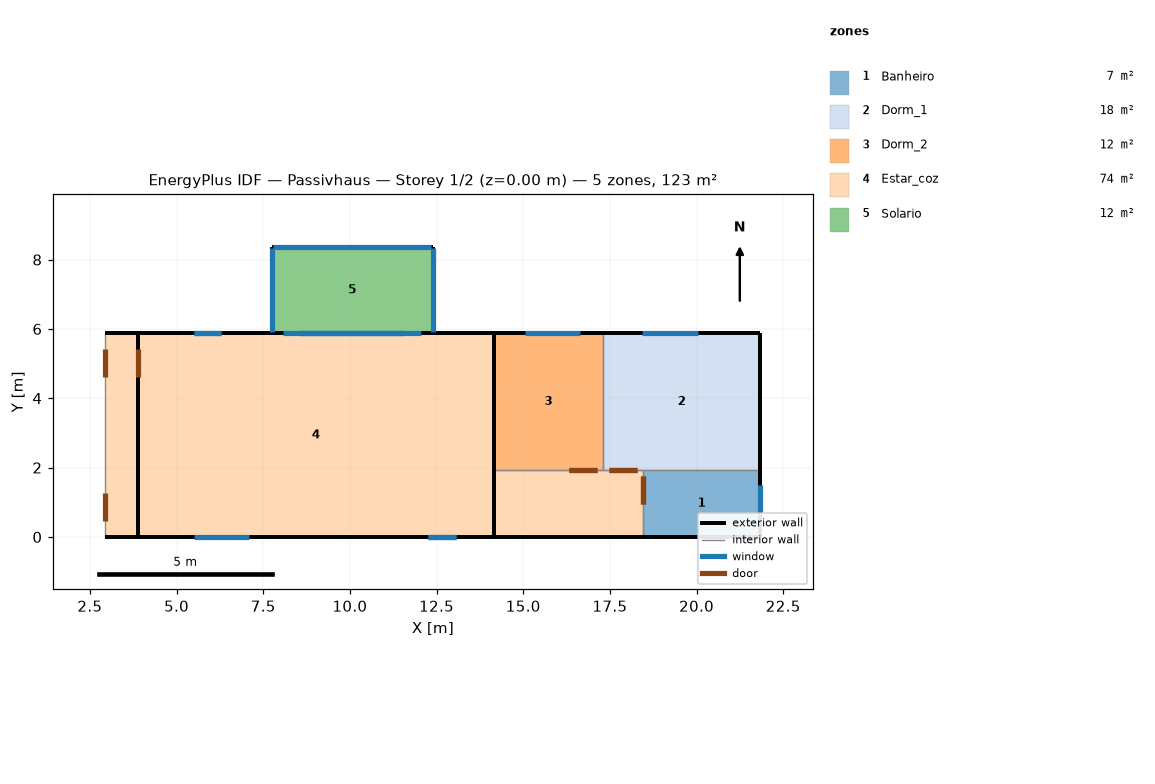
=== STOREY PLAN SPEC (per zone: floor XY polygon, exterior-wall plan segments, windows/doors) ===
zone 1: Banheiro  (6.5 m²)
  floor: (21.84, 1.93) (21.84, 0.00) (18.45, 0.00) (18.45, 1.93)
  exterior wall: (18.45, 0.00) – (21.84, 0.00)  [3.4 m]
  exterior wall: (21.84, 0.00) – (21.84, 1.93)  [1.9 m]
    window: (21.84, 0.71) – (21.84, 1.51)  [0.5 m²]
  interior walls: 2
zone 2: Dorm_1  (17.9 m²)
  floor: (21.84, 5.87) (21.84, 1.93) (17.30, 1.93) (17.30, 5.87)
  exterior wall: (21.84, 5.87) – (17.30, 5.87)  [4.5 m]
    window: (20.04, 5.87) – (18.44, 5.87)  [2.4 m²]
  exterior wall: (21.84, 1.93) – (21.84, 5.87)  [3.9 m]
  interior walls: 3
zone 3: Dorm_2  (12.4 m²)
  floor: (17.30, 5.87) (17.30, 1.93) (14.15, 1.93) (14.15, 5.87)
  exterior wall: (17.30, 5.87) – (14.15, 5.87)  [3.2 m]
    window: (16.64, 5.87) – (15.04, 5.87)  [2.4 m²]
  interior walls: 3
zone 4: Estar_coz  (74.0 m²)
  floor: (14.15, 5.87) (14.15, 0.00) (3.89, 0.00) (3.89, 5.87)
  floor: (3.89, 5.87) (3.89, 0.00) (2.95, 0.00) (2.95, 5.87)
  floor: (18.45, 1.93) (18.45, 0.00) (14.15, 0.00) (14.15, 1.93)
  exterior wall: (14.15, 0.00) – (18.45, 0.00)  [4.3 m]
  exterior wall: (14.15, 5.87) – (12.39, 5.87)  [1.8 m]
  exterior wall: (3.89, 5.87) – (3.89, 0.00)  [5.9 m]
    door: (3.89, 5.41) – (3.89, 4.61)  [1.7 m²]
  exterior wall: (2.95, 0.00) – (3.89, 0.00)  [0.9 m]
  exterior wall: (14.15, 0.00) – (14.15, 5.87)  [5.9 m]
  exterior wall: (3.89, 5.87) – (2.95, 5.87)  [0.9 m]
  exterior wall: (3.89, 0.00) – (14.15, 0.00)  [10.3 m]
    window: (5.49, 0.00) – (7.09, 0.00)  [3.0 m²]
    window: (12.25, 0.00) – (13.05, 0.00)  [1.5 m²] x2
  exterior wall: (7.74, 5.87) – (3.89, 5.87)  [3.9 m]
    window: (6.29, 5.87) – (5.49, 5.87)  [1.5 m²]
  exterior wall: (14.15, 5.87) – (3.89, 5.87)  [10.3 m]
    window: (6.29, 5.87) – (5.49, 5.87)  [1.5 m²]
    window: (12.06, 5.87) – (8.06, 5.87)  [7.6 m²]
  exterior wall: (14.15, 0.00) – (14.15, 1.93)  [1.9 m]
  interior walls: 7
zone 5: Solario  (11.6 m²)
  floor: (12.39, 8.37) (12.39, 5.87) (7.74, 5.87) (7.74, 8.37)
  exterior wall: (12.39, 5.87) – (12.39, 8.37)  [2.5 m]
    window: (12.39, 5.92) – (12.39, 8.32)  [6.6 m²]
  exterior wall: (12.39, 8.37) – (7.74, 8.37)  [4.7 m]
    window: (12.34, 8.37) – (7.79, 8.37)  [12.5 m²]
  exterior wall: (7.74, 8.37) – (7.74, 5.87)  [2.5 m]
    window: (7.74, 8.32) – (7.74, 5.92)  [6.6 m²]
  interior walls: 1

=== DERIVED (storey summary) ===
Building: Passivhaus
Storey: 1 of 2  (floor level z = 0.00 m)
Storey gross floor area: 122.5 m²
Zones on this storey: 5
  - Banheiro: floor 6.5 m²; exterior wall 5.3 m (15.2 m²); 1 window(s) 0.5 m²; WWR 3.2%
  - Dorm_1: floor 17.9 m²; exterior wall 8.5 m (24.2 m²); 1 window(s) 2.4 m²; WWR 9.9%
  - Dorm_2: floor 12.4 m²; exterior wall 3.2 m (9.0 m²); 1 window(s) 2.4 m²; WWR 26.7%
  - Estar_coz: floor 74.0 m²; exterior wall 46.0 m (160.3 m²); 6 window(s) 16.7 m²; WWR 10.4%; 1 door(s)
  - Solario: floor 11.6 m²; exterior wall 9.6 m (27.5 m²); 3 window(s) 25.7 m²; WWR 93.5%
Zone adjacency (shared interzone walls):
  - Banheiro ↔ Dorm_1
  - Banheiro ↔ Estar_coz
  - Dorm_1 ↔ Dorm_2
  - Dorm_1 ↔ Estar_coz
  - Dorm_2 ↔ Estar_coz
  - Estar_coz ↔ Solario